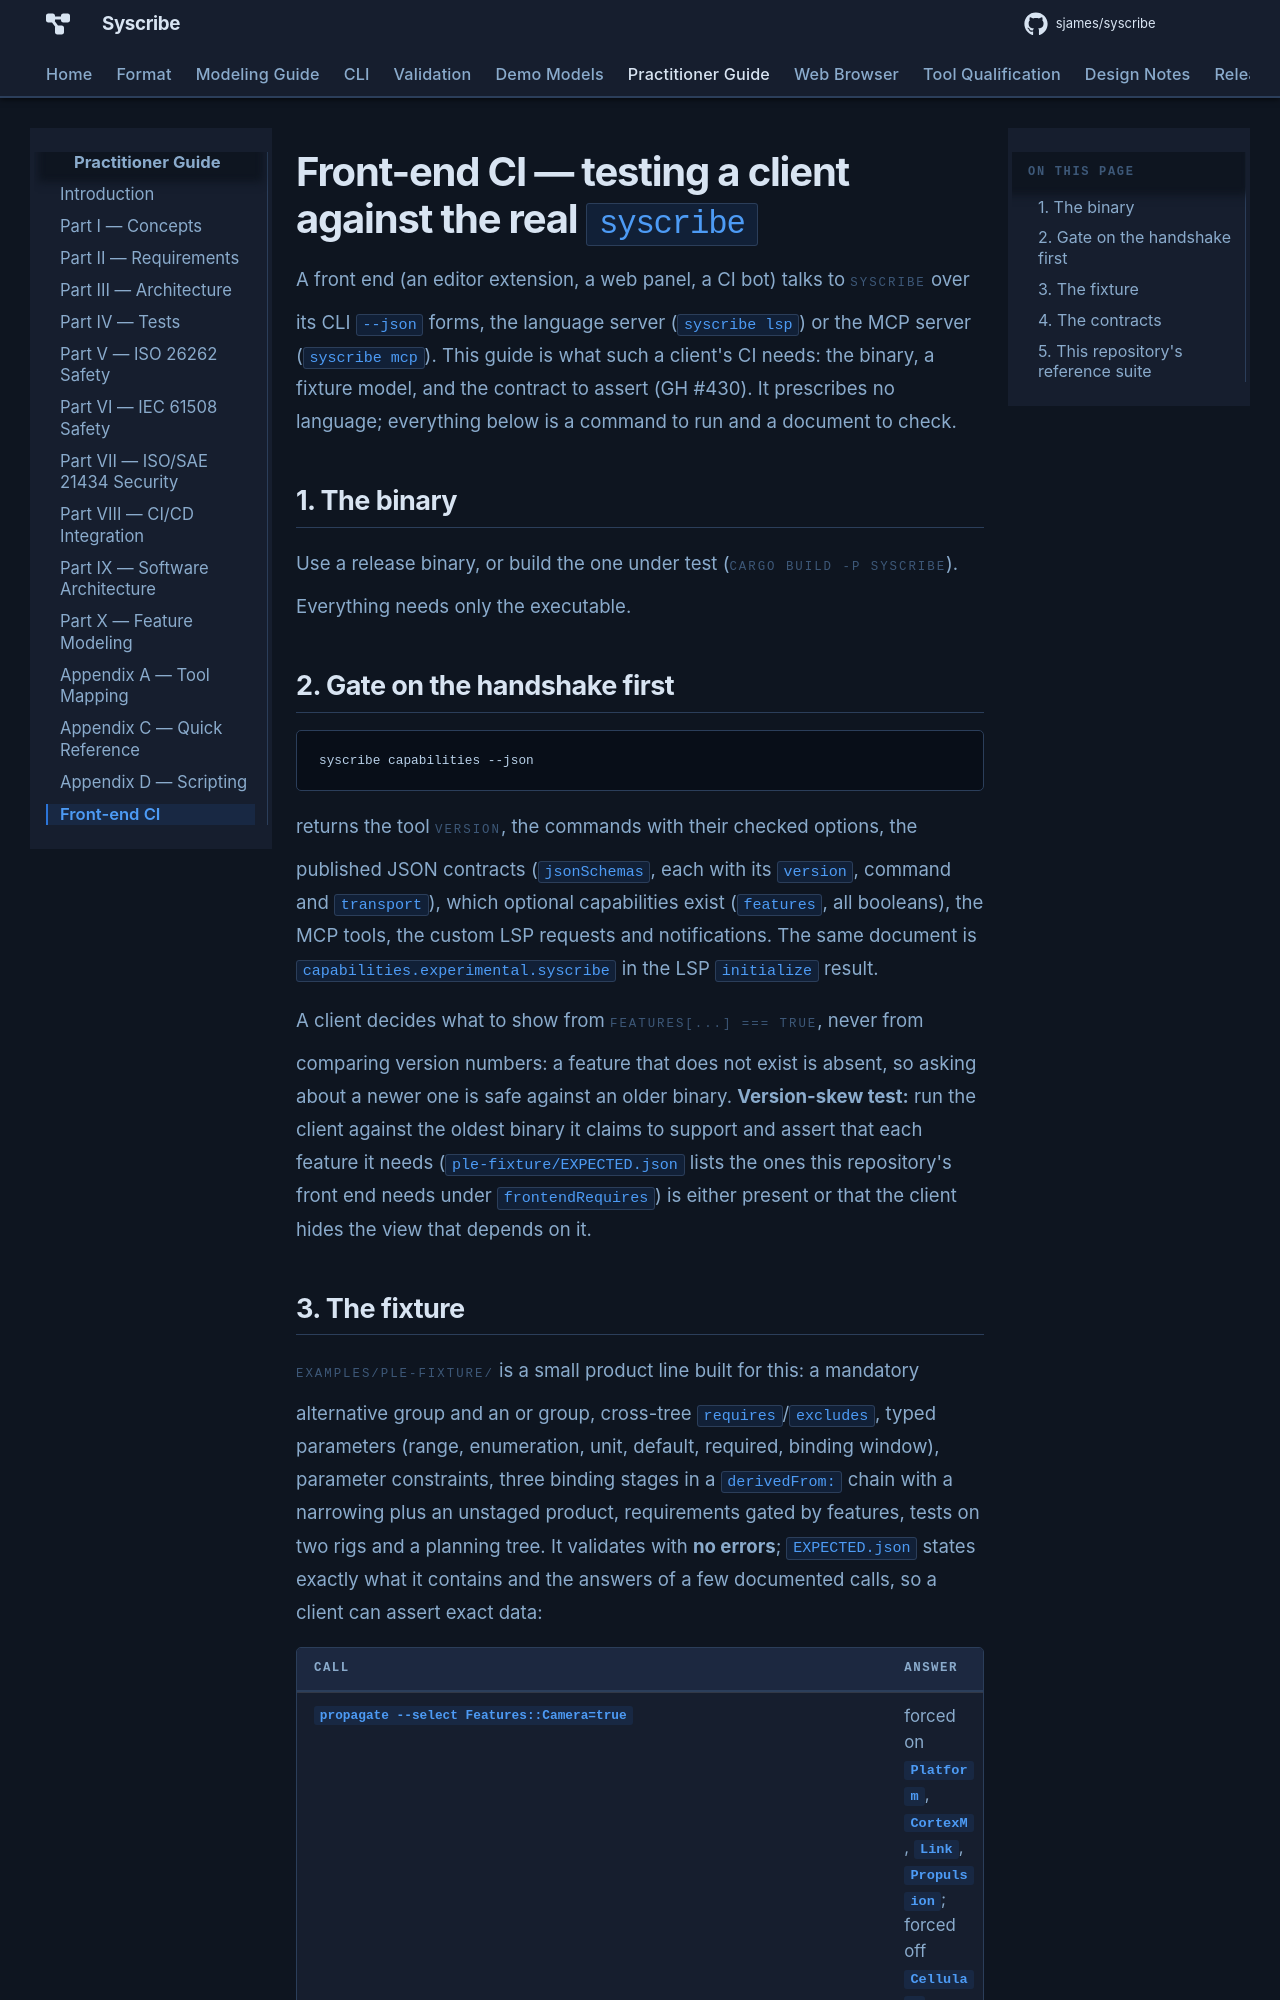

repository: sjames/syscribe · page: guides/frontend-ci/index.html · generator: mkdocs

# Front-end CI — testing a client against the real `syscribe`

A front end (an editor extension, a web panel, a CI bot) talks to `syscribe` over its CLI `--json` forms, the language
server (`syscribe lsp`) or the MCP server (`syscribe mcp`). This guide is what such a client's CI needs: the binary,
a fixture model, and the contract to assert (GH #430). It prescribes no language; everything below is a command to run
and a document to check.

## 1. The binary

Use a release binary, or build the one under test (`cargo build -p syscribe`). Everything needs only the executable.

## 2. Gate on the handshake first

```bash
syscribe capabilities --json
```

returns the tool `version`, the commands with their checked options, the published JSON contracts (`jsonSchemas`,
each with its `version`, command and `transport`), which optional capabilities exist (`features`, all booleans), the MCP
tools, the custom LSP requests and notifications. The same document is `capabilities.experimental.syscribe` in the LSP
`initialize` result.

A client decides what to show from `features[...] === true`, never from comparing version numbers: a feature that does
not exist is absent, so asking about a newer one is safe against an older binary. **Version-skew test:** run the client
against the oldest binary it claims to support and assert that each feature it needs (`ple-fixture/EXPECTED.json`
lists the ones this repository's front end needs under `frontendRequires`) is either present or that the client hides
the view that depends on it.
